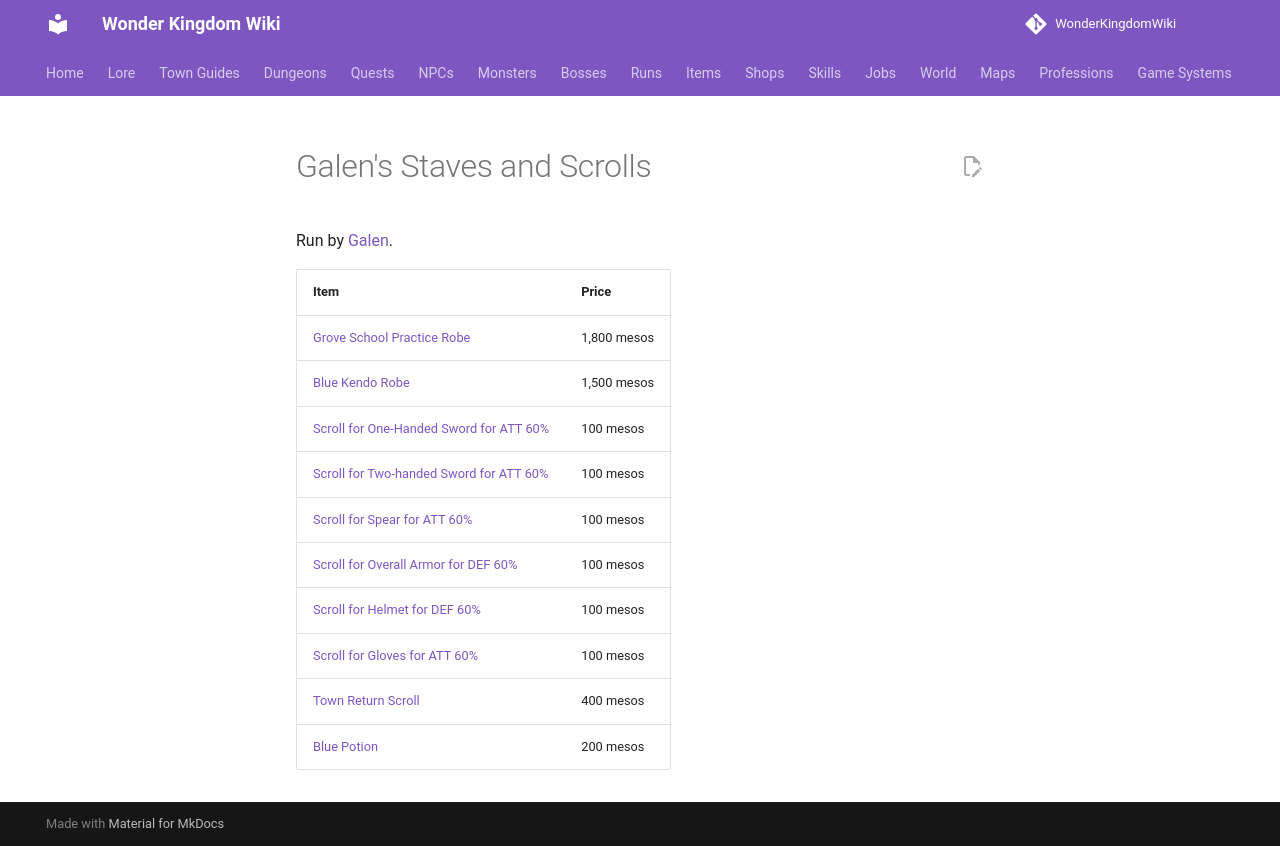

repository: alonohana627/WonderKingdomWiki · page: shops/galens_shop/index.html · generator: mkdocs

<!-- Generated by tools/generate.py from GameLib. Do not edit: changes are overwritten. -->

# Galen's Staves and Scrolls

Run by [Galen](../npcs/galen_wandseller.md).

| Item | Price |
|---|---|
| [Grove School Practice Robe](../items/grove_school_robe.md) | 1,800 mesos |
| [Blue Kendo Robe](../items/blue_kendo_robe.md) | 1,500 mesos |
| [Scroll for One-Handed Sword for ATT 60%](../items/scroll_one_handed_sword_att.md) | 100 mesos |
| [Scroll for Two-handed Sword for ATT 60%](../items/scroll_two_handed_sword_att.md) | 100 mesos |
| [Scroll for Spear for ATT 60%](../items/scroll_spear_att.md) | 100 mesos |
| [Scroll for Overall Armor for DEF 60%](../items/scroll_overall_def.md) | 100 mesos |
| [Scroll for Helmet for DEF 60%](../items/scroll_helmet_def.md) | 100 mesos |
| [Scroll for Gloves for ATT 60%](../items/scroll_gloves_att.md) | 100 mesos |
| [Town Return Scroll](../items/town_return_scroll.md) | 400 mesos |
| [Blue Potion](../items/blue_potion.md) | 200 mesos |
